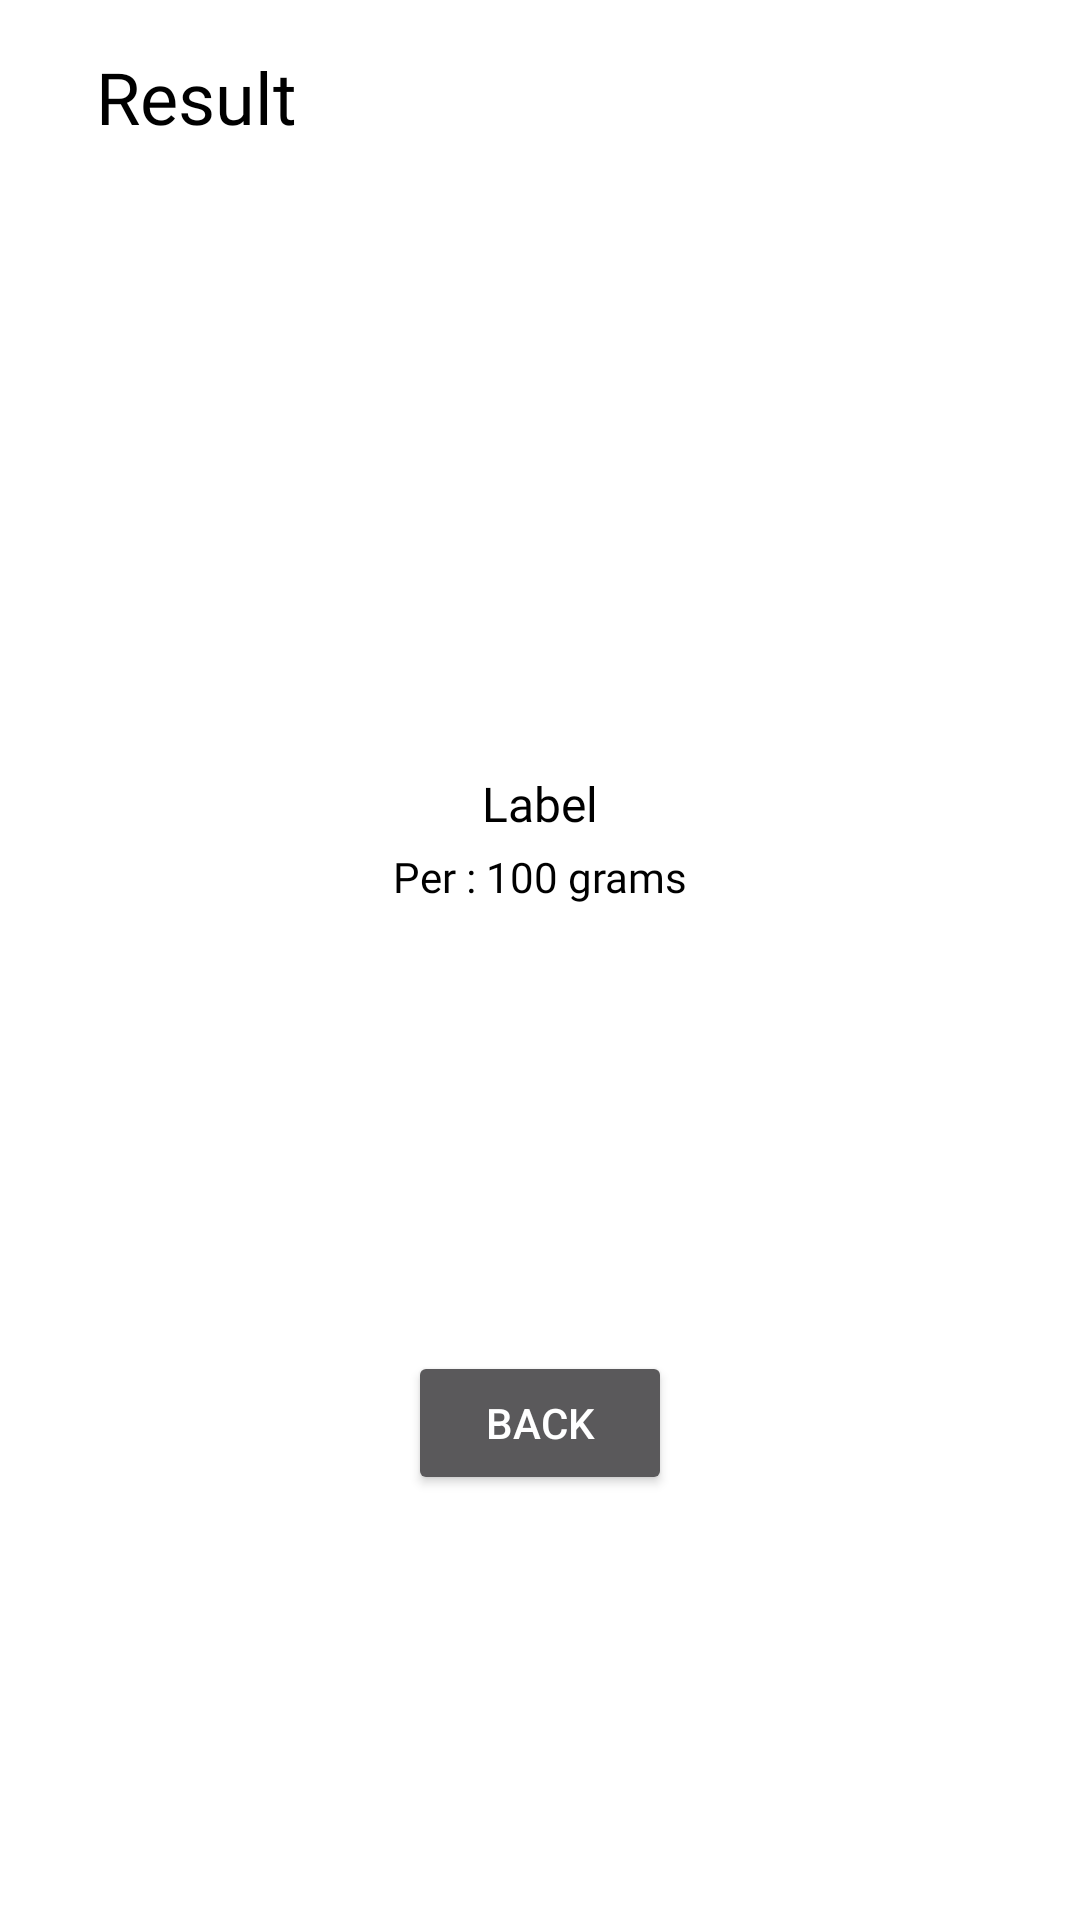

Here is an Android app screen rendered from its layout file. Give the layout XML and the strings, colors and styles it references.
<!-- AndroidManifest.xml: application theme Theme.AppCompat.NoActionBar -->
<!-- res/layout/activity_result.xml -->
<androidx.core.widget.NestedScrollView
    xmlns:android="http://schemas.android.com/apk/res/android"
    xmlns:app="http://schemas.android.com/apk/res-auto"
    xmlns:tools="http://schemas.android.com/tools"
    android:fillViewport="true"
    android:layout_width="match_parent"
    android:layout_height="match_parent"
    android:background="@color/white"
    android:paddingHorizontal="16dp">

    <androidx.constraintlayout.widget.ConstraintLayout
        android:layout_width="match_parent"
        android:layout_height="match_parent"
        android:paddingTop="16dp">

        <TextView
            android:id="@+id/action_text"
            android:layout_width="0dp"
            android:layout_height="wrap_content"
            android:layout_marginStart="16dp"
            android:text="Result"
            android:textColor="@color/black"
            android:textSize="24sp"
            android:fontFamily="@font/fredoka_semibold"
            app:layout_constraintStart_toStartOf="parent"
            app:layout_constraintTop_toTopOf="parent"/>

        <ImageView
            android:id="@+id/imageView"
            android:layout_width="0dp"
            android:layout_height="0dp"
            android:layout_marginTop="16dp"
            android:contentDescription="Displayed Image"
            android:scaleType="centerCrop"
            app:layout_constraintStart_toStartOf="parent"
            app:layout_constraintEnd_toEndOf="parent"
            app:layout_constraintTop_toBottomOf="@id/action_text"
            app:layout_constraintDimensionRatio="H,16:9" />

        <TextView
            android:id="@+id/image_label"
            android:layout_width="wrap_content"
            android:layout_height="wrap_content"
            android:text="@string/label"
            android:textColor="@color/black"
            android:textSize="16sp"
            android:layout_marginTop="8dp"
            android:fontFamily="@font/fredoka_semibold"
            app:layout_constraintStart_toStartOf="@id/imageView"
            app:layout_constraintEnd_toEndOf="@id/imageView"
            app:layout_constraintTop_toBottomOf="@id/imageView"/>

        <TextView
            android:id="@+id/serving_info"
            android:layout_width="wrap_content"
            android:layout_height="wrap_content"
            android:text="@string/serving"
            android:textColor="@color/black"
            android:fontFamily="@font/fredoka_regular"
            android:textSize="14sp"
            android:layout_marginTop="4dp"
            app:layout_constraintStart_toStartOf="@id/image_label"
            app:layout_constraintEnd_toEndOf="@id/image_label"
            app:layout_constraintTop_toBottomOf="@id/image_label"/>

        <androidx.cardview.widget.CardView
            android:id="@+id/card_calories"
            android:layout_width="wrap_content"
            android:layout_height="wrap_content"
            android:layout_marginTop="28dp"
            android:backgroundTint="@color/orange"
            app:cardCornerRadius="8dp"
            app:layout_constraintEnd_toStartOf="@id/card_protein"
            app:layout_constraintTop_toBottomOf="@id/imageView"
            app:layout_constraintStart_toStartOf="parent"/>

        <androidx.cardview.widget.CardView
            android:id="@+id/card_protein"
            android:layout_width="wrap_content"
            android:layout_height="wrap_content"
            android:layout_marginTop="28dp"
            android:backgroundTint="@color/blue"
            app:cardCornerRadius="8dp"
            app:layout_constraintEnd_toEndOf="parent"
            app:layout_constraintStart_toEndOf="@+id/card_calories"
            app:layout_constraintTop_toBottomOf="@id/imageView"/>

        <androidx.cardview.widget.CardView
            android:id="@+id/card_carbs"
            android:layout_width="wrap_content"
            android:layout_height="wrap_content"
            android:backgroundTint="@color/green"
            android:layout_marginTop="16dp"
            app:cardCornerRadius="8dp"
            app:layout_constraintStart_toStartOf="parent"
            app:layout_constraintTop_toBottomOf="@+id/card_calories"
            app:layout_constraintEnd_toStartOf="@id/card_water"/>

        <androidx.cardview.widget.CardView
            android:id="@+id/card_water"
            android:layout_width="wrap_content"
            android:layout_height="wrap_content"
            android:backgroundTint="@color/light_blue"
            android:layout_marginTop="16dp"
            app:cardCornerRadius="8dp"
            app:layout_constraintEnd_toEndOf="parent"
            app:layout_constraintStart_toEndOf="@+id/card_carbs"
            app:layout_constraintTop_toBottomOf="@+id/card_calories"/>

        <Button
            android:id="@+id/backButton"
            android:layout_width="wrap_content"
            android:layout_height="wrap_content"
            android:text="Back"
            app:layout_constraintTop_toBottomOf="@id/rv_result"
            app:layout_constraintBottom_toBottomOf="parent"
            app:layout_constraintEnd_toEndOf="parent"
            app:layout_constraintStart_toStartOf="parent" />

        <androidx.recyclerview.widget.RecyclerView
            android:id="@+id/rv_result"
            android:layout_width="match_parent"
            android:layout_height="wrap_content"
            android:layout_marginTop="16dp"
            android:nestedScrollingEnabled="false"
            app:layout_constraintEnd_toEndOf="parent"
            app:layout_constraintStart_toStartOf="parent"
            app:layout_constraintTop_toBottomOf="@id/card_water" />
    </androidx.constraintlayout.widget.ConstraintLayout>
</androidx.core.widget.NestedScrollView>
<!-- resources referenced by this layout -->
<resources>
  <color name="black">#000000</color>
  <color name="blue">#459DE4</color>
  <color name="green">#129A7C</color>
  <color name="light_blue">#81C2F2</color>
  <color name="orange">#FFA873</color>
  <color name="white">#FFFFFF</color>
  <string name="label">Label</string>
  <string name="serving">Per : 100 grams</string>
</resources>
